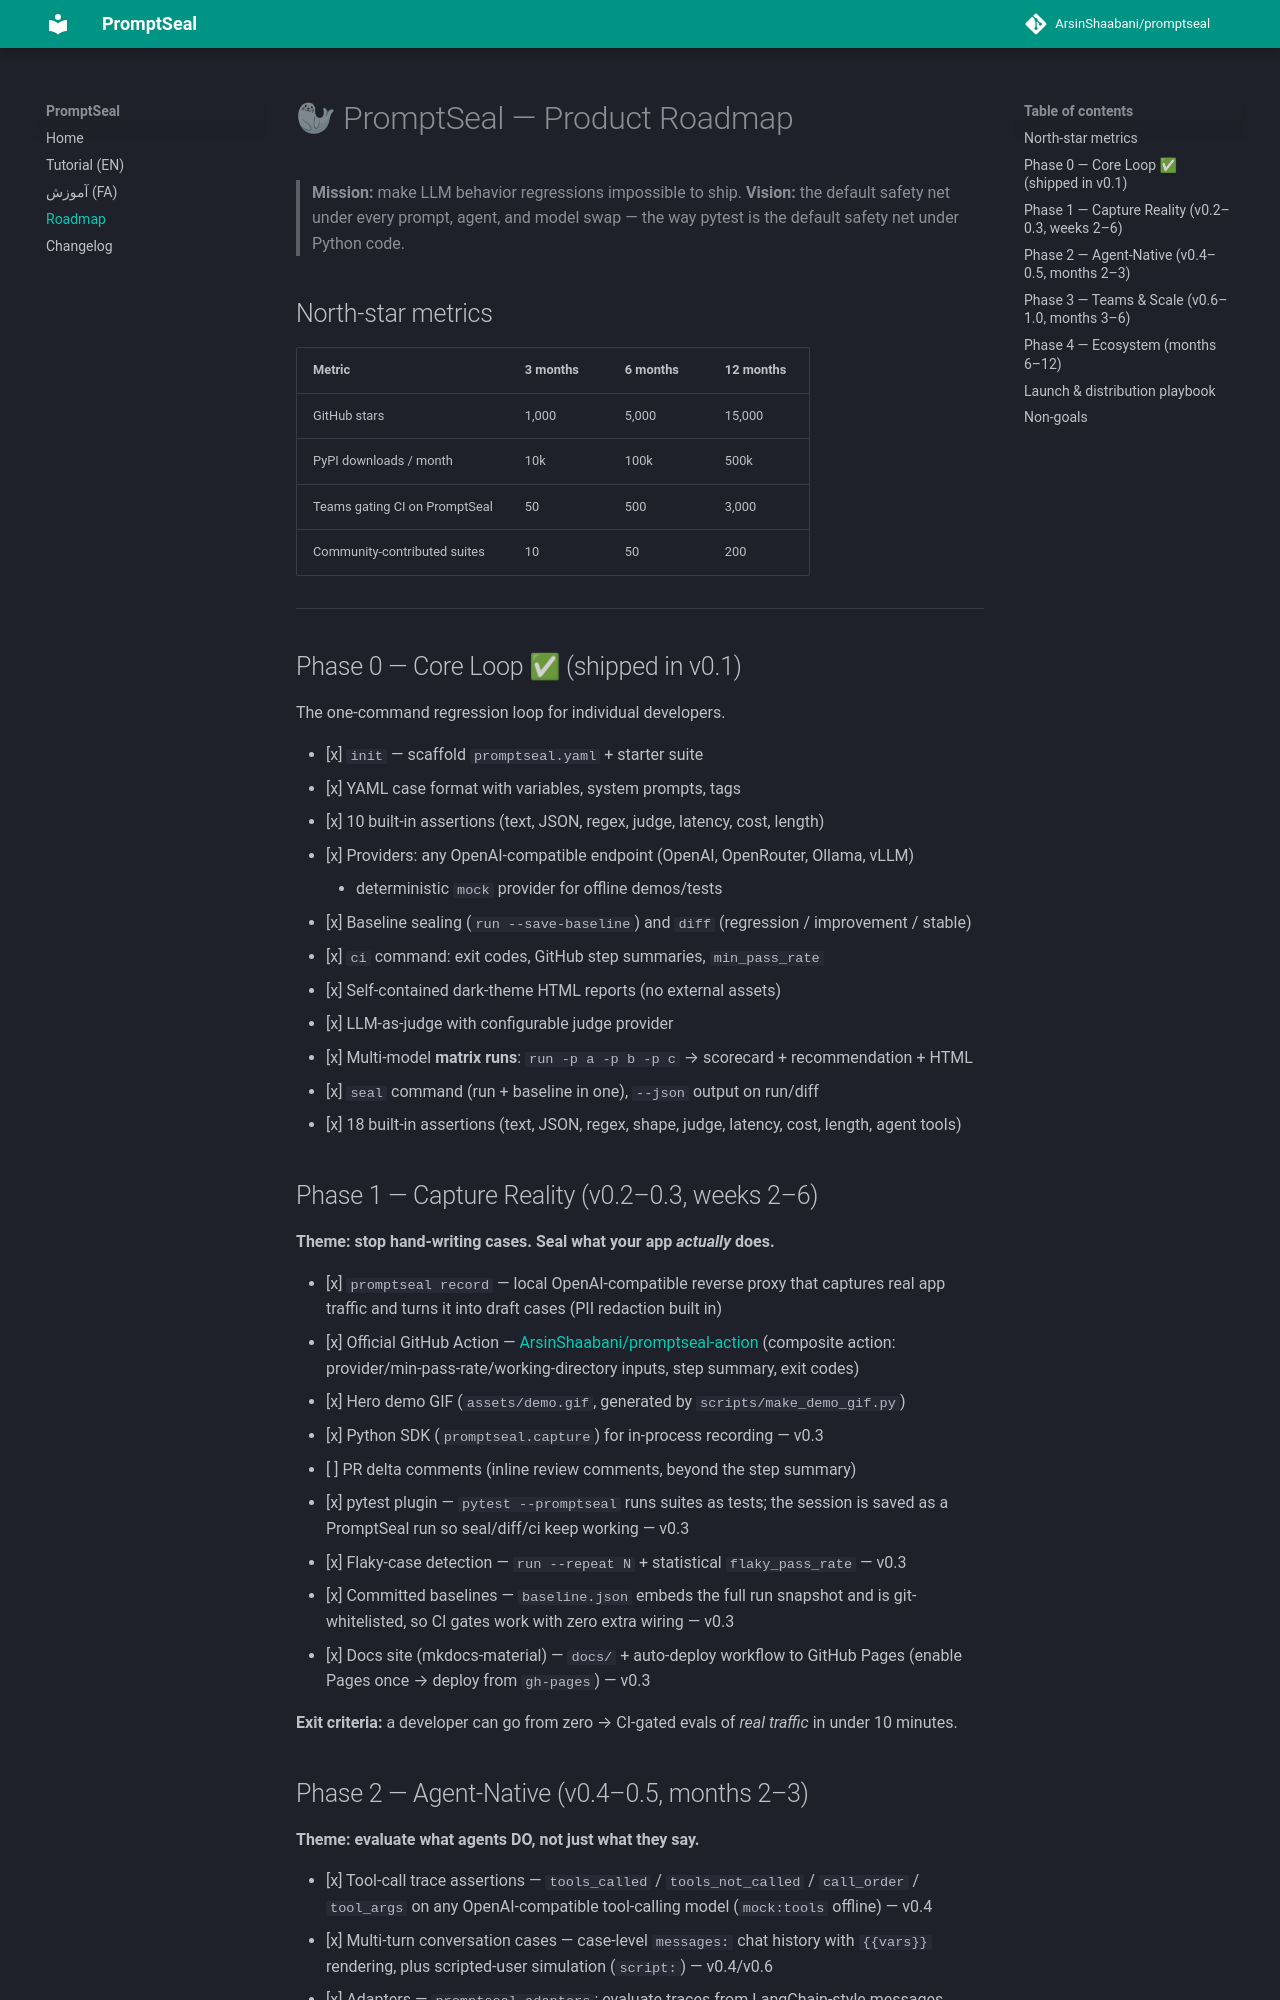

repository: ArsinShaabani/promptseal · page: roadmap/index.html · generator: mkdocs

# 🦭 PromptSeal — Product Roadmap

> **Mission:** make LLM behavior regressions impossible to ship.
> **Vision:** the default safety net under every prompt, agent, and model swap —
> the way pytest is the default safety net under Python code.

## North-star metrics

| Metric | 3 months | 6 months | 12 months |
|---|---|---|---|
| GitHub stars | 1,000 | 5,000 | 15,000 |
| PyPI downloads / month | 10k | 100k | 500k |
| Teams gating CI on PromptSeal | 50 | 500 | 3,000 |
| Community-contributed suites | 10 | 50 | 200 |

---

## Phase 0 — Core Loop ✅ (shipped in v0.1)

The one-command regression loop for individual developers.

- [x] `init` — scaffold `promptseal.yaml` + starter suite
- [x] YAML case format with variables, system prompts, tags
- [x] 10 built-in assertions (text, JSON, regex, judge, latency, cost, length)
- [x] Providers: any OpenAI-compatible endpoint (OpenAI, OpenRouter, Ollama, vLLM)
      + deterministic `mock` provider for offline demos/tests
- [x] Baseline sealing (`run --save-baseline`) and `diff` (regression / improvement / stable)
- [x] `ci` command: exit codes, GitHub step summaries, `min_pass_rate`
- [x] Self-contained dark-theme HTML reports (no external assets)
- [x] LLM-as-judge with configurable judge provider
- [x] Multi-model **matrix runs**: `run -p a -p b -p c` → scorecard + recommendation + HTML
- [x] `seal` command (run + baseline in one), `--json` output on run/diff
- [x] 18 built-in assertions (text, JSON, regex, shape, judge, latency, cost, length, agent tools)

## Phase 1 — Capture Reality (v0.2–0.3, weeks 2–6)

**Theme: stop hand-writing cases. Seal what your app *actually* does.**

- [x] `promptseal record` — local OpenAI-compatible reverse proxy that captures
      real app traffic and turns it into draft cases (PII redaction built in)
- [x] Official GitHub Action — [ArsinShaabani/promptseal-action](https://github.com/ArsinShaabani/promptseal-action)
      (composite action: provider/min-pass-rate/working-directory inputs, step summary, exit codes)
- [x] Hero demo GIF (`assets/demo.gif`, generated by `scripts/make_demo_gif.py`)
- [x] Python SDK (`promptseal.capture`) for in-process recording — v0.3
- [ ] PR delta comments (inline review comments, beyond the step summary)
- [x] pytest plugin — `pytest --promptseal` runs suites as tests; the session is
      saved as a PromptSeal run so seal/diff/ci keep working — v0.3
- [x] Flaky-case detection — `run --repeat N` + statistical `flaky_pass_rate` — v0.3
- [x] Committed baselines — `baseline.json` embeds the full run snapshot and is
      git-whitelisted, so CI gates work with zero extra wiring — v0.3
- [x] Docs site (mkdocs-material) — `docs/` + auto-deploy workflow to GitHub Pages
      (enable Pages once → deploy from `gh-pages`) — v0.3

**Exit criteria:** a developer can go from zero → CI-gated evals of *real traffic* in under 10 minutes.
